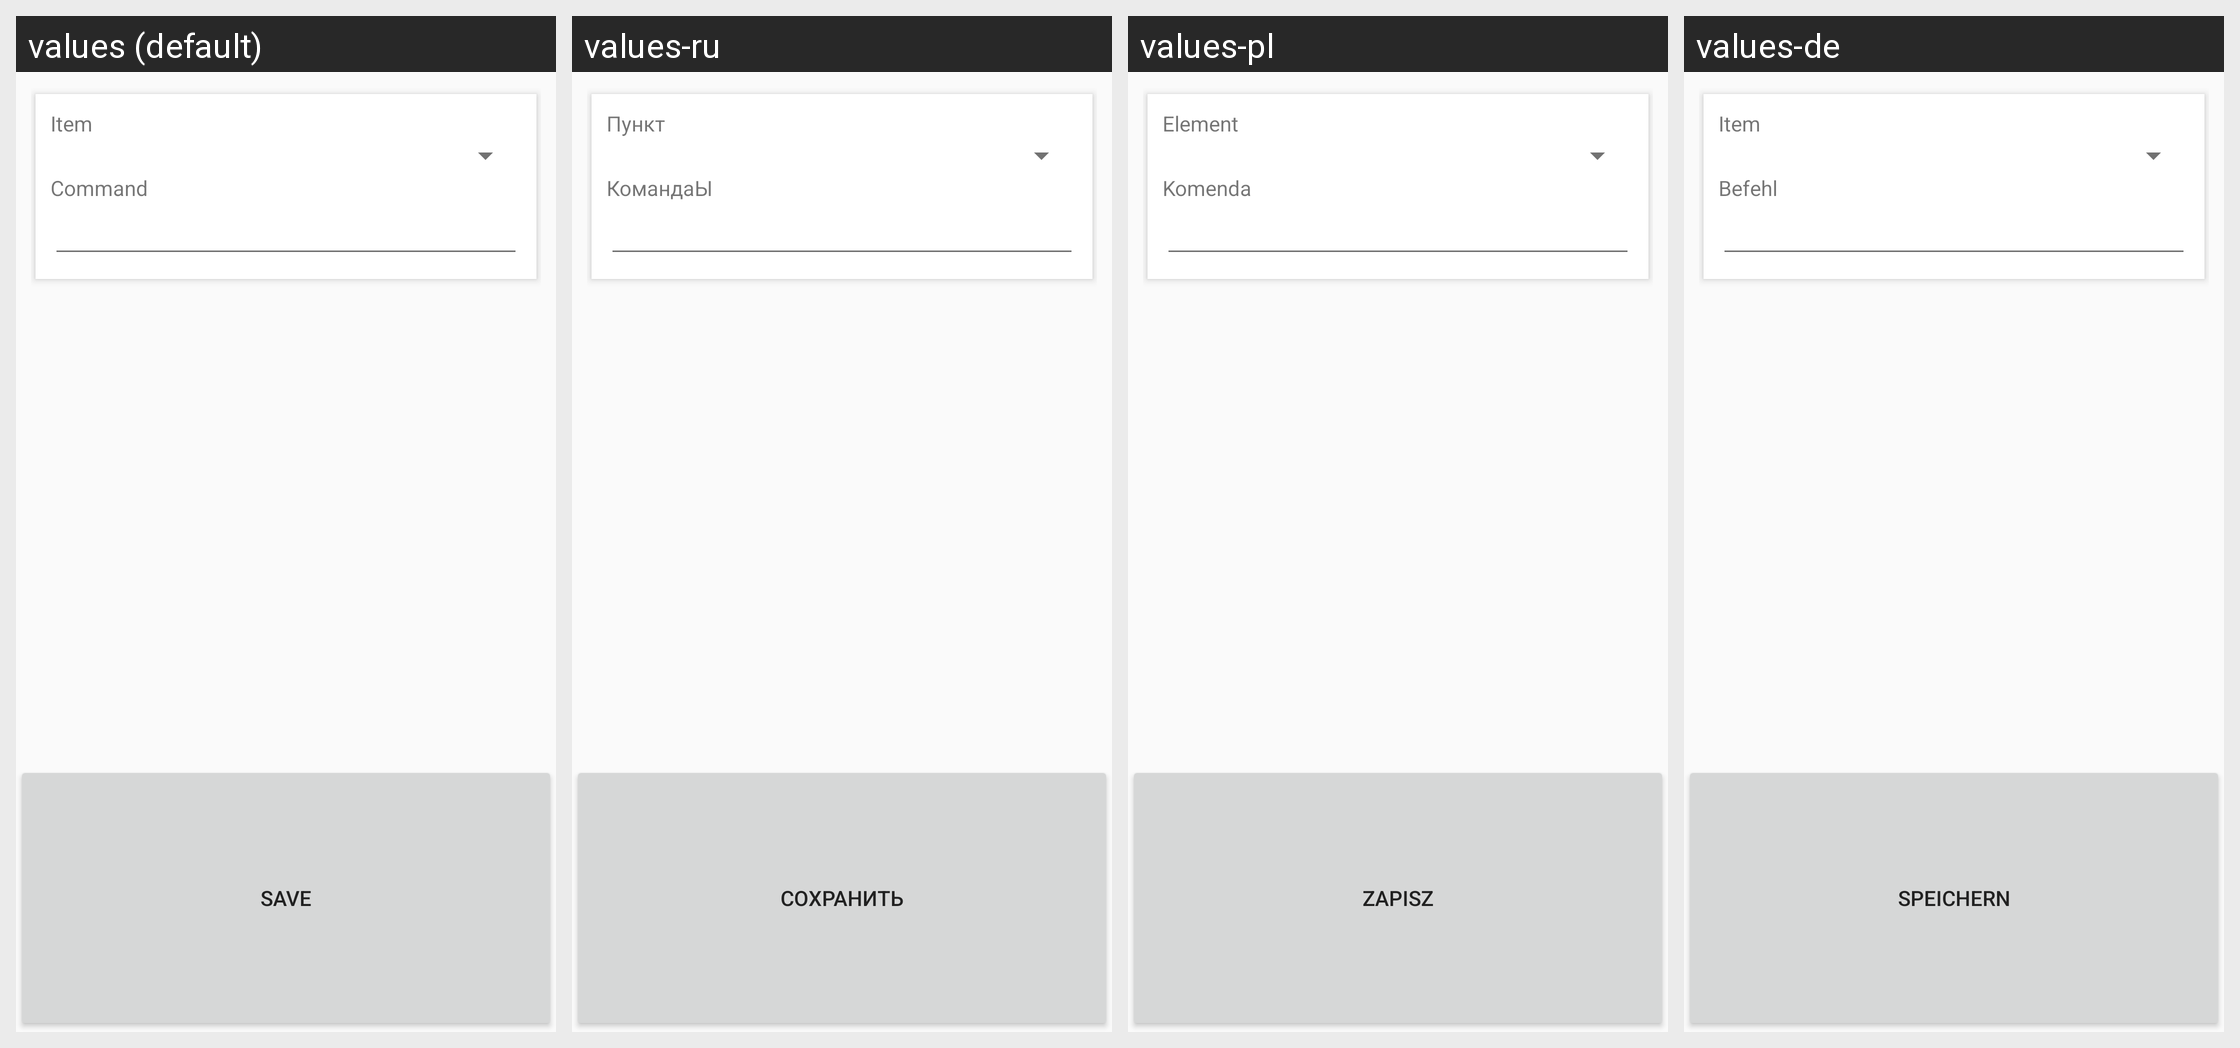

The Android screen above is rendered under several locales of the same app. Produce the string resources it draws, with the default and per-locale values.
Android screen res/layout/fragment_tasker_command_action.xml rendered under 4 locales, left to right: values (default), values-ru, values-pl, values-de. Device: Nexus 5 (rendered at 1080×1920; each locale shown at half size, 540×960, under a caption strip naming it); theme AppTheme.Base.
Other locales in the repository, not shown: values-es, values-fr, values-nl, values-tr.
Strings drawn on this screen, with the default value and each locale's value (text and hints the layout hard-codes, and strings that could not be matched under every locale, appear in the picture but are not listed):

item
  values: Item
  values-ru: Пункт
  values-pl: Element
  values-de: Item  [not translated; the default value is used]

command
  values: Command
  values-ru: КомандаЫ
  values-pl: Komenda
  values-de: Befehl

save
  values: Save
  values-ru: Сохранить
  values-pl: Zapisz
  values-de: Speichern
